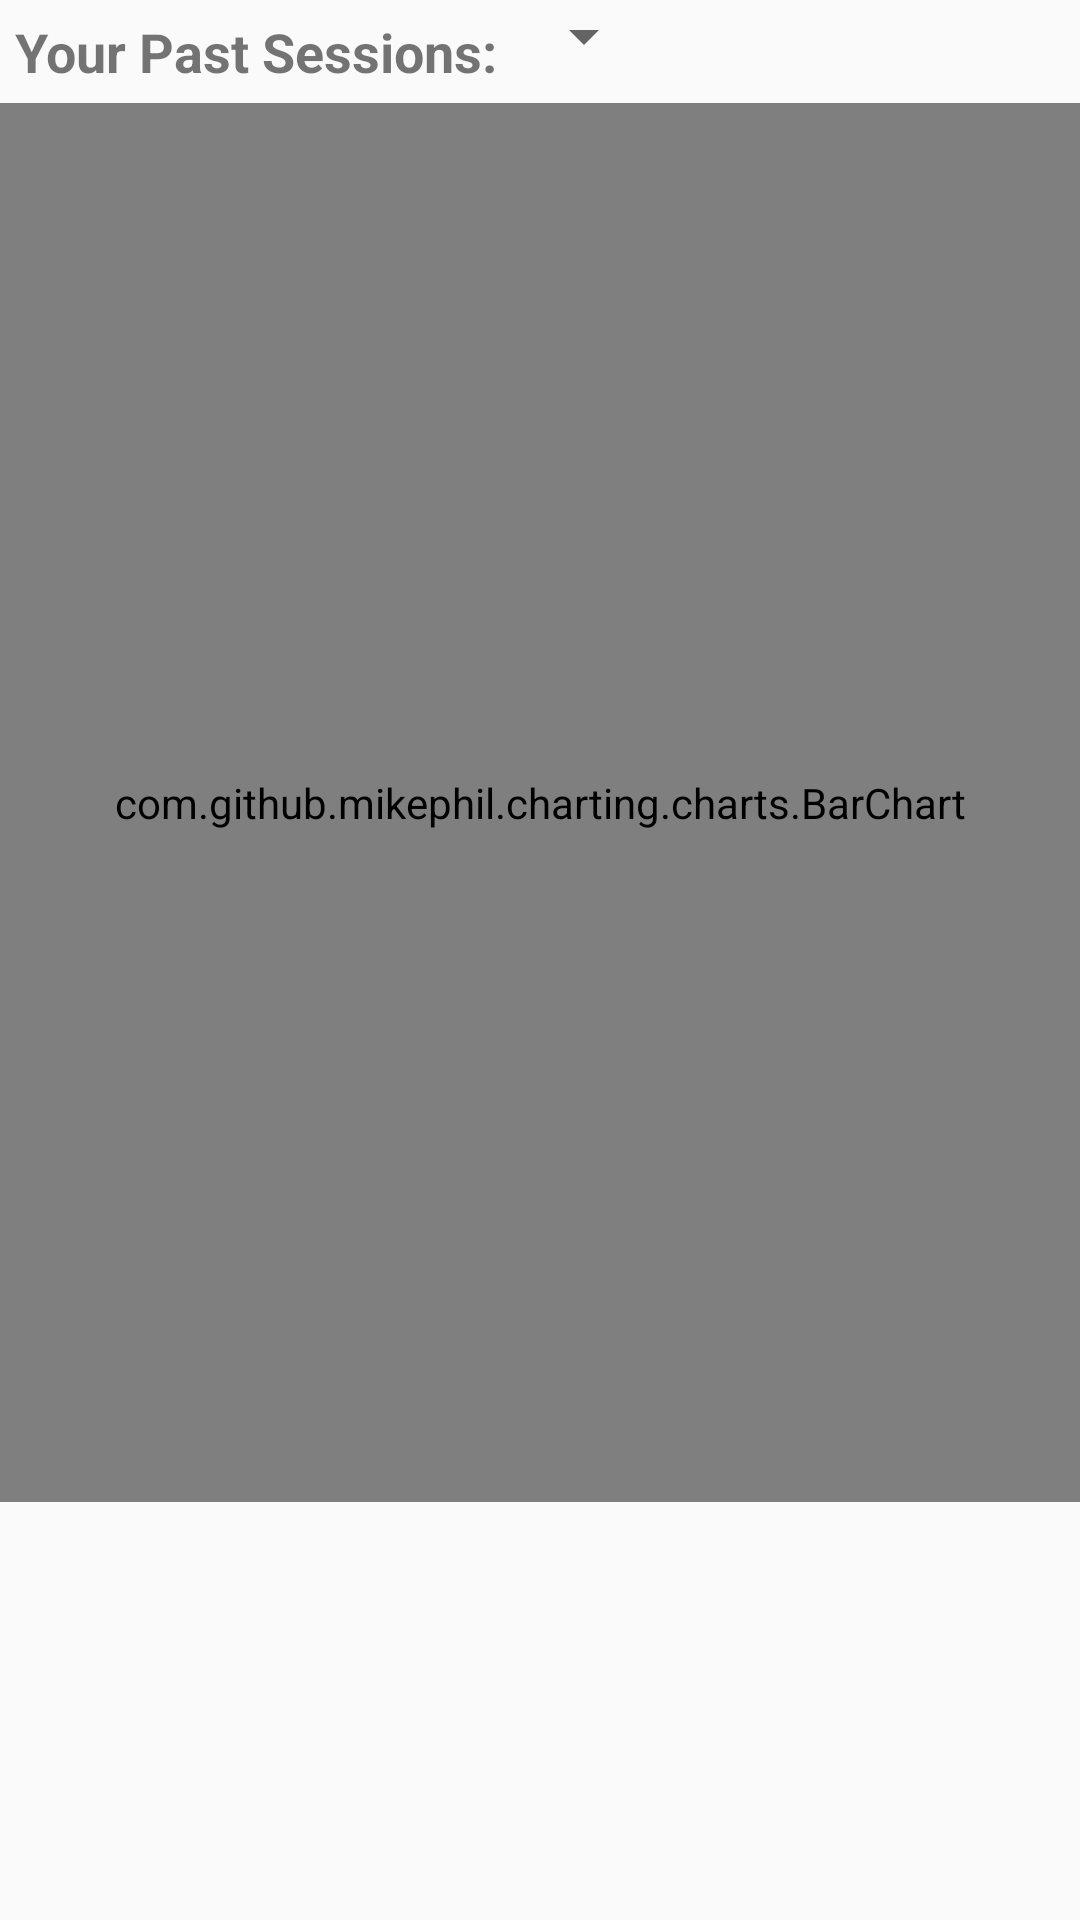

Produce the Android XML layout that renders to this screen, including the resource entries it uses.
<!-- AndroidManifest.xml: application theme AppTheme -->
<!-- res/layout/fragment_profile_result_layout.xml -->
<?xml version="1.0" encoding="utf-8"?>
<LinearLayout xmlns:android="http://schemas.android.com/apk/res/android"
    android:orientation="vertical" android:layout_width="match_parent"
    android:layout_height="match_parent">

    <LinearLayout
        android:layout_width="match_parent"
        android:layout_height="wrap_content">
        <TextView
            android:layout_width="wrap_content"
            android:layout_height="wrap_content"
            android:text="@string/past_session"
            android:textSize="18sp"
            android:textStyle="bold"
            android:padding="5dp"/>

    <Spinner
        android:id="@+id/session_spinner"
        android:layout_width="wrap_content"
        android:layout_height="wrap_content">
    </Spinner>
    </LinearLayout>

    <com.github.mikephil.charting.charts.BarChart
        android:id="@+id/profile_bar_chart"
        android:layout_width="match_parent"
        android:layout_height="wrap_content"
        android:layout_weight="15"/>
    <TextView
        android:id="@+id/accuracy_result"
        android:layout_width="wrap_content"
        android:layout_height="0dp"
        android:layout_weight="2"
        android:layout_gravity="center"
        android:textSize="18sp"
        android:textStyle="bold"
        android:padding="5dp"
        android:layout_margin="5dp"/>
    <TextView
        android:id="@+id/reaction_time_result"
        android:layout_width="wrap_content"
        android:layout_height="0dp"
        android:layout_weight="2"
        android:layout_gravity="center"
        android:textSize="18sp"
        android:textStyle="bold"
        android:padding="5dp"
        android:layout_margin="5dp"/>
</LinearLayout>
<!-- resources referenced by this layout -->
<resources>
  <string name="past_session">Your Past Sessions: </string>
  <style name="AppTheme" parent="AppBaseTheme">
          
      </style>
  <style name="AppBaseTheme" parent="android:Theme.Material.Light.NoActionBar">
          
      </style>
</resources>
